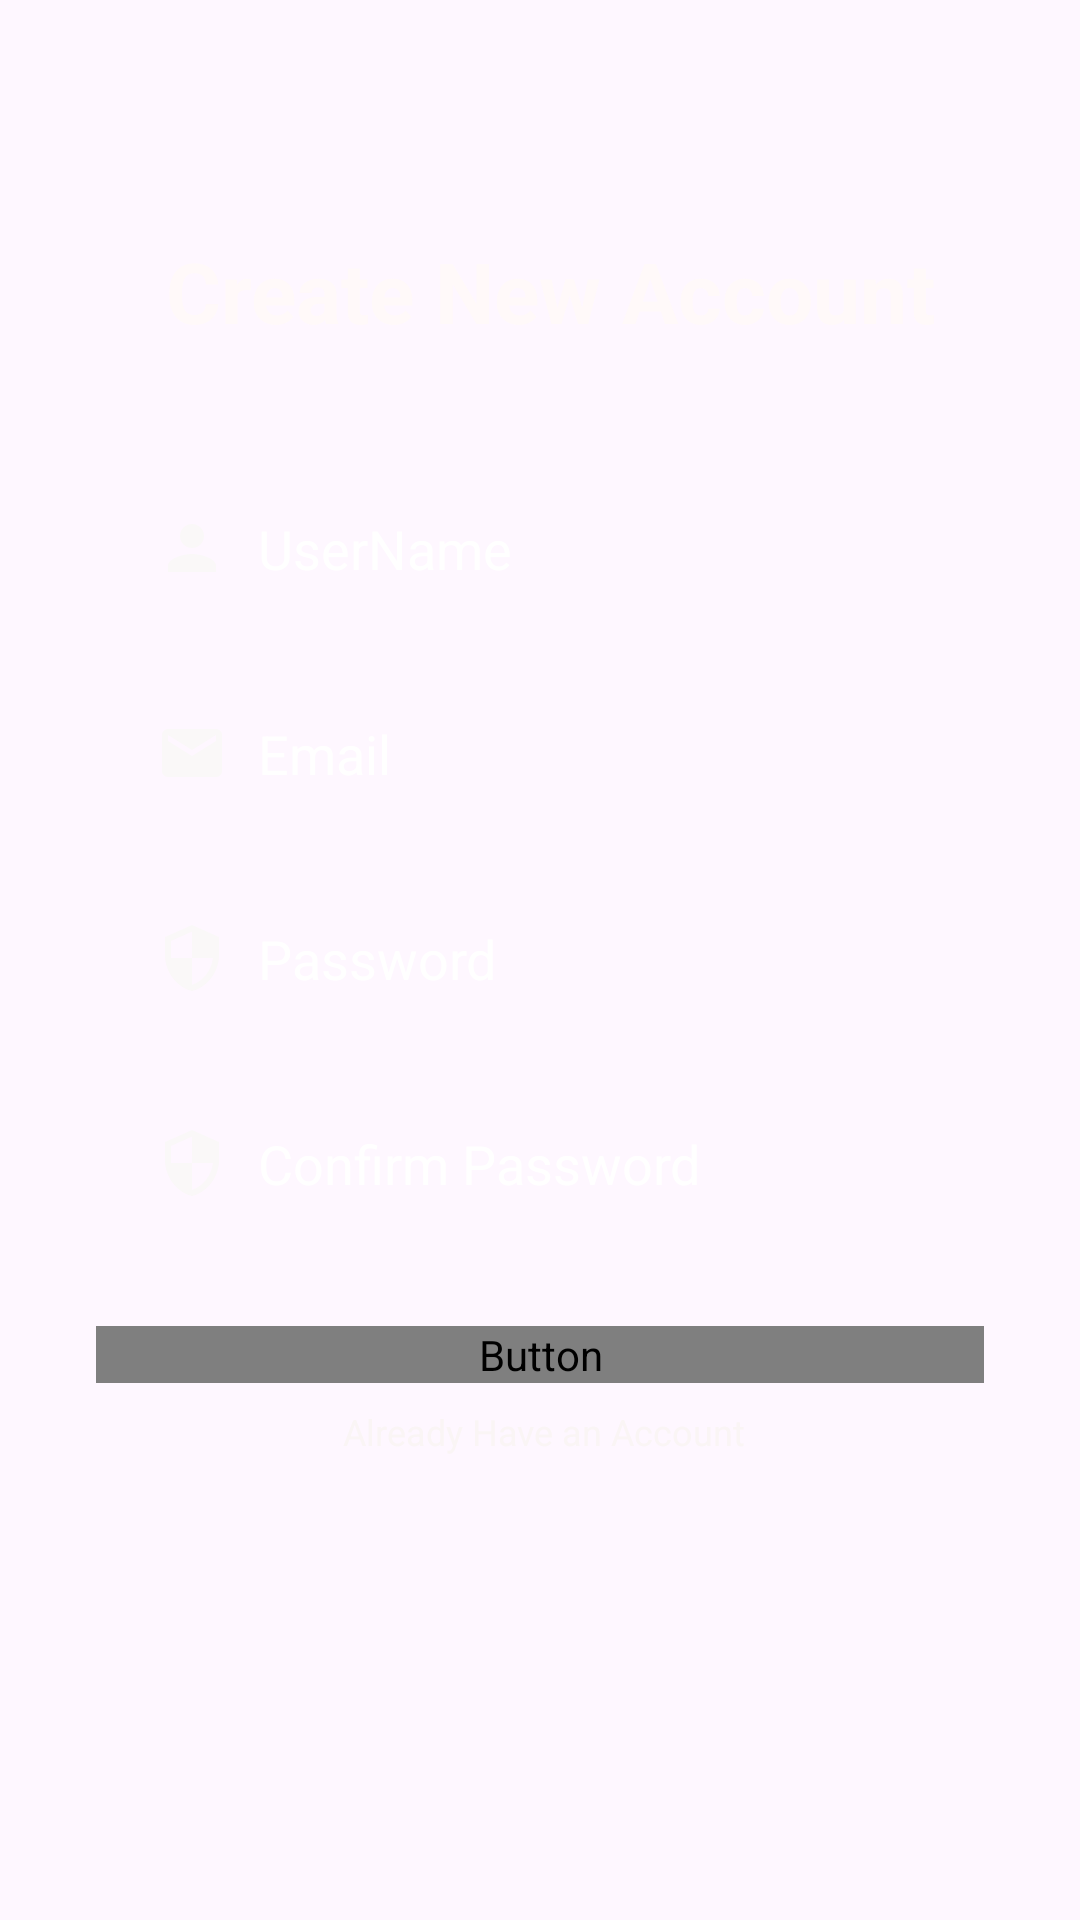

The Android layout XML behind this screen, and the referenced resources:
<!-- AndroidManifest.xml: application theme Theme.Login_authentication -->
<!-- res/layout/activity_register.xml -->
<?xml version="1.0" encoding="utf-8"?>
<androidx.constraintlayout.widget.ConstraintLayout xmlns:android="http://schemas.android.com/apk/res/android"
    xmlns:app="http://schemas.android.com/apk/res-auto"
    xmlns:tools="http://schemas.android.com/tools"
    android:id="@+id/btnlogin"
    android:layout_width="match_parent"
    android:layout_height="match_parent"
    android:background="@drawable/background"
    tools:context=".RegisterActivity">


    <TextView
        android:id="@+id/register_logo"
        android:layout_width="wrap_content"
        android:layout_height="wrap_content"
        android:text=" Create New Account"
        android:textColor="#FFF9F9"
        android:textColorLink="#FAF9F9"
        android:textSize="28sp"
        android:textStyle="bold"
        app:layout_constraintBottom_toBottomOf="parent"
        app:layout_constraintEnd_toEndOf="parent"
        app:layout_constraintStart_toStartOf="parent"
        app:layout_constraintTop_toTopOf="parent"
        app:layout_constraintVertical_bias="0.13" />

    <EditText
        android:id="@+id/inputuserName"
        android:layout_width="0dp"
        android:layout_height="wrap_content"
        android:layout_marginStart="32dp"
        android:layout_marginTop="45dp"
        android:layout_marginEnd="32dp"
        android:background="@drawable/input"
        android:drawableLeft="@drawable/person"
        android:drawablePadding="10dp"
        android:ems="10"
        android:hint="Username"
        android:inputType="text"
        android:paddingLeft="20dp"
        android:paddingTop="10dp"
        android:paddingRight="10dp"
        android:paddingBottom="10dp"
        android:text="UserName"
        android:textColor="@color/white"
        android:textColorHint="#FFFAFA"
        app:layout_constraintEnd_toEndOf="parent"
        app:layout_constraintHorizontal_bias="0.363"
        app:layout_constraintStart_toStartOf="parent"
        app:layout_constraintTop_toBottomOf="@+id/register_logo" />

    <EditText
        android:id="@+id/inputEmail"
        android:layout_width="0dp"
        android:layout_height="wrap_content"
        android:layout_marginTop="24dp"
        android:background="@drawable/input"
        android:drawableLeft="@drawable/email"
        android:drawablePadding="10dp"
        android:ems="10"
        android:inputType="textEmailAddress"
        android:paddingLeft="20dp"
        android:paddingTop="10dp"
        android:paddingRight="10dp"
        android:paddingBottom="10dp"
        android:text="Email"
        android:textColor="@color/white"
        android:textColorHint="#FFFAFA"
        app:layout_constraintEnd_toEndOf="@+id/inputuserName"
        app:layout_constraintHorizontal_bias="0.299"
        app:layout_constraintStart_toStartOf="@+id/inputuserName"
        app:layout_constraintTop_toBottomOf="@+id/inputuserName" />

    <EditText
        android:id="@+id/inputPassword"
        android:layout_width="0dp"
        android:layout_height="wrap_content"
        android:layout_marginTop="24dp"
        android:background="@drawable/input"
        android:drawableLeft="@drawable/password"
        android:drawablePadding="10dp"
        android:ems="10"
        android:hint="Password"
        android:inputType="text"
        android:paddingLeft="20dp"
        android:paddingTop="10dp"
        android:paddingRight="10dp"
        android:paddingBottom="10dp"
        android:text="Password"
        android:textColor="@color/white"
        android:textColorHint="#FFFAFA"
        app:layout_constraintEnd_toEndOf="@+id/inputEmail"
        app:layout_constraintStart_toStartOf="@+id/inputEmail"
        app:layout_constraintTop_toBottomOf="@+id/inputEmail" />

    <EditText
        android:id="@+id/confirmPassword"
        android:layout_width="0dp"
        android:layout_height="wrap_content"
        android:layout_marginTop="24dp"
        android:background="@drawable/input"
        android:drawableLeft="@drawable/password"
        android:drawablePadding="10dp"
        android:ems="10"
        android:hint="Password"
        android:inputType="text"
        android:paddingLeft="20dp"
        android:paddingTop="10dp"
        android:paddingRight="10dp"
        android:paddingBottom="10dp"
        android:text="Confirm Password"
        android:textColor="@color/white"
        android:textColorHint="#FFFAFA"
        app:layout_constraintEnd_toEndOf="@+id/inputPassword"
        app:layout_constraintStart_toStartOf="@+id/inputPassword"
        app:layout_constraintTop_toBottomOf="@+id/inputPassword" />

    <Button
        android:id="@+id/btnRegister"
        android:layout_width="0dp"
        android:layout_height="wrap_content"
        android:layout_marginTop="32dp"
        android:text=" SignUp"

        android:textColor="@color/colorPrimaryDark"
        android:textSize="16sp"
        android:textStyle="bold"
        app:layout_constraintEnd_toEndOf="@+id/confirmPassword"
        app:layout_constraintStart_toStartOf="@+id/confirmPassword"
        app:layout_constraintTop_toBottomOf="@+id/confirmPassword" />

    <TextView
        android:id="@+id/alreadyHaveaccount"
        android:layout_width="wrap_content"
        android:layout_height="wrap_content"
        android:layout_marginTop="8dp"
        android:text=" Already Have an Account"
        android:textColor="#FAF5F5"
        android:textColorLink="#FAF4F4"
        android:textSize="12sp"
        app:layout_constraintEnd_toEndOf="@+id/btnRegister"
        app:layout_constraintStart_toStartOf="@+id/btnRegister"
        app:layout_constraintTop_toBottomOf="@+id/btnRegister" />
</androidx.constraintlayout.widget.ConstraintLayout>
<!-- resources referenced by this layout -->
<resources>
  <color name="colorPrimaryDark">#3262C4</color>
  <color name="white">#FFFFFFFF</color>
  <!-- drawable email (drawable) -->
  <vector xmlns:android="http://schemas.android.com/apk/res/android" android:height="24dp" android:tint="#FAF8F8" android:viewportHeight="24" android:viewportWidth="24" android:width="24dp">
        
      <path android:fillColor="@android:color/white" android:pathData="M20,4L4,4c-1.1,0 -1.99,0.9 -1.99,2L2,18c0,1.1 0.9,2 2,2h16c1.1,0 2,-0.9 2,-2L22,6c0,-1.1 -0.9,-2 -2,-2zM20,8l-8,5 -8,-5L4,6l8,5 8,-5v2z"/>
      
  </vector>
  <!-- drawable password (drawable) -->
  <vector xmlns:android="http://schemas.android.com/apk/res/android" android:height="24dp" android:tint="#FAF8F8" android:viewportHeight="24" android:viewportWidth="24" android:width="24dp">
        
      <path android:fillColor="@android:color/white" android:pathData="M12,1L3,5v6c0,5.55 3.84,10.74 9,12 5.16,-1.26 9,-6.45 9,-12L21,5l-9,-4zM12,11.99h7c-0.53,4.12 -3.28,7.79 -7,8.94L12,12L5,12L5,6.3l7,-3.11v8.8z"/>
      
  </vector>
  <!-- drawable person (drawable) -->
  <vector xmlns:android="http://schemas.android.com/apk/res/android" android:height="24dp" android:tint="#FAF8F8" android:viewportHeight="24" android:viewportWidth="24" android:width="24dp">
        
      <path android:fillColor="@android:color/white" android:pathData="M12,12c2.21,0 4,-1.79 4,-4s-1.79,-4 -4,-4 -4,1.79 -4,4 1.79,4 4,4zM12,14c-2.67,0 -8,1.34 -8,4v2h16v-2c0,-2.66 -5.33,-4 -8,-4z"/>
      
  </vector>
  <style name="Theme.Login_authentication" parent="Base.Theme.Login_authentication" />
  <style name="Base.Theme.Login_authentication" parent="Theme.Material3.DayNight.NoActionBar">
          
          
      </style>
</resources>
